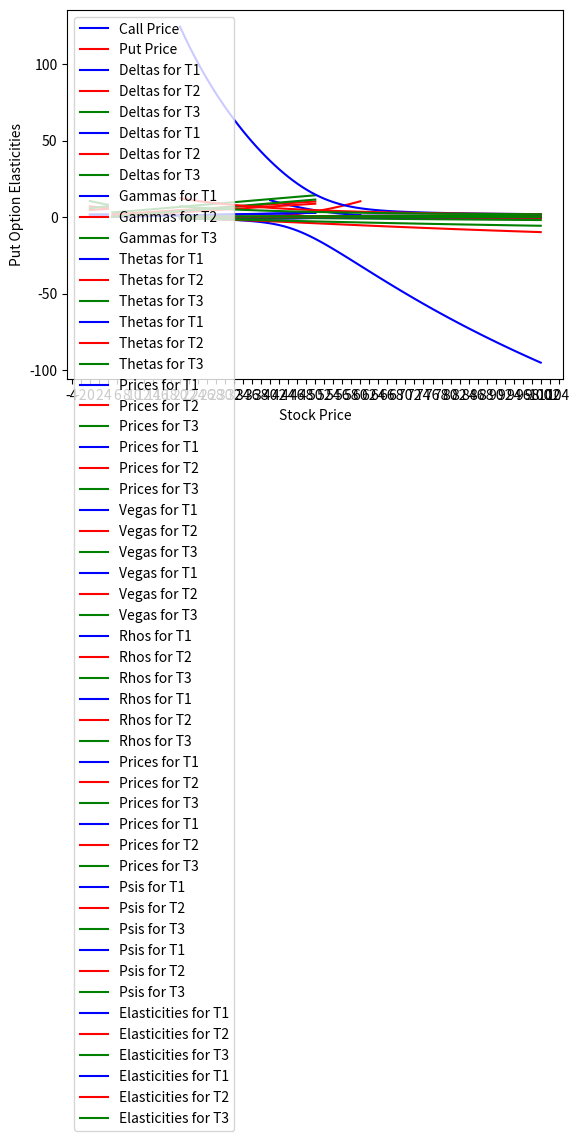

The script that saved this image:
import math

import matplotlib.pyplot as plt
from scipy.stats import norm


def N(d):
    return norm.cdf(d)


def N1(d):
    return math.exp(-(d**2)/2) / math.sqrt(2*math.pi)


def call_price(S, K, T, v, d, r):
    d1 = (math.log(S / K, math.e) + T * (r - d + (v ** 2) / 2)) / (v * math.sqrt(T))
    d2 = d1 - v * math.sqrt(T)
    C = S * math.exp(-d * T) * N(d1) - K * math.exp(-r * T) * N(d2)
    return C


def put_price(S, K, T, v, d, r):
    d1 = (math.log(S / K, math.e) + T * (r - d + (v ** 2) / 2)) / (v * math.sqrt(T))
    d2 = d1 - v * math.sqrt(T)
    C = K * math.exp(-r * T) * N(-d2) - S * math.exp(-d * T) * N(-d1)
    return C


def call_delta(S, K, T, v, d, r):
    d1 = (math.log(S / K, math.e) + T * (r - d + (v ** 2) / 2)) / (v * math.sqrt(T))
    return N(d1)


def put_delta(S, K, T, v, d, r):
    d1 = (math.log(S / K, math.e) + T * (r - d + (v ** 2) / 2)) / (v * math.sqrt(T))
    return -N(-d1)


def gamma(S, K, T, v, d, r):
    d1 = (math.log(S / K, math.e) + T * (r - d + (v ** 2) / 2)) / (v * math.sqrt(T))
    return (math.exp(-d * T) / (S * v * math.sqrt(T))) * (1 / math.sqrt(2 * math.pi)) * (math.exp((-d1 ** 2) / 2))


def call_theta(S, K, T, v, d, r):
    d1 = (math.log(S / K, math.e) + T * (r - d + (v ** 2) / 2)) / (v * math.sqrt(T))
    d2 = d1 - v * math.sqrt(T)

    theta = call_price(S, K, T-1/365, v, d, r) - call_price(S, K, T, v, d, r)

    # theta = (S*N1(d1)*v) / (2*math.sqrt(T)) - (r*K*math.exp(-r*T)*N(d2)) / 365

    return theta


def put_theta(S, K, T, v, d, r):
    d1 = (math.log(S / K, math.e) + T * (r - d + (v ** 2) / 2)) / (v * math.sqrt(T))
    d2 = d1 - v * math.sqrt(T)
    # theta = 1 / T * (-(
    #             S * v * math.exp(-d * T) * math.exp((-d1 ** 2) / 2) / (2 * math.sqrt(T)) / (math.sqrt(2 * math.pi))) + (
    #                              r * K * math.exp(-r * T) * -N(-d2)) + (d * S * math.exp(-d * T) * -N(-d1))) / 365

    theta = put_price(S, K, T-1/365, v, d, r) - put_price(S, K, T, v, d, r)

    return theta


def call_vega(S, K, T, v, d, r):
    d1 = (math.log(S / K, math.e) + T * (r - d + (v ** 2) / 2)) / (v * math.sqrt(T))
    vega = S * math.sqrt(T) * N1(d1) * math.exp(-d*T) * .01

    return vega


def put_vega(S, K, T, v, d, r):
    d1 = (math.log(S / K, math.e) + T * (r - d + (v ** 2) / 2)) / (v * math.sqrt(T))
    vega = S * math.sqrt(T) * N1(d1) * math.exp(-d * T) * .01

    return vega


def call_rho(S, K, T, v, d, r):
    d1 = (math.log(S / K, math.e) + T * (r - d + (v ** 2) / 2)) / (v * math.sqrt(T))
    d2 = d1 - v * math.sqrt(T)
    rho = K * T * math.exp(-r*T) * N(d2) * 0.01
    
    return rho


def put_rho(S, K, T, v, d, r):
    d1 = (math.log(S / K, math.e) + T * (r - d + (v ** 2) / 2)) / (v * math.sqrt(T))
    d2 = d1 - v * math.sqrt(T)
    rho = -(K * T * math.exp(-r * T) * N(-d2) * 0.01)

    return rho


def call_psi(S, K, T, v, d, r):
    d1 = (math.log(S / K, math.e) + T * (r - d + (v ** 2) / 2)) / (v * math.sqrt(T))
    psi = -T*S*math.exp(-d*T)*N(d1) * 0.01

    return psi


def put_psi(S, K, T, v, d, r):
    d1 = (math.log(S / K, math.e) + T * (r - d + (v ** 2) / 2)) / (v * math.sqrt(T))
    psi = T * S * math.exp(-d * T) * N(-d1) * 0.01

    return psi


def call_elasticity(S, K, T, v, d, r):
    delta = call_delta(S, K, T, v, d, r)
    C = call_price(S, K, T, v, d, r)

    elasticity = (S * delta) / C
    return elasticity


def put_elasticity(S, K, T, v, d, r):
    delta = put_delta(S, K, T, v, d, r)
    P = put_price(S, K, T, v, d, r)

    elasticity = (S * delta) / P
    return elasticity


def graph_q1():
    k1 = 40
    k2 = 60
    S = 50
    a = .15
    v = .30
    d = .02
    r = .05
    T = 6 / 12

    calls = []
    puts = []
    strikes = [k for k in range(k1, k2 + 1)]

    # calls
    for K in range(k1, k2 + 1):
        call = call_price(S, K, T, v, d, r)
        calls.append(call)
        # print(call)

    # puts
    for K in range(k1, k2 + 1):
        put = put_price(S, K, T, v, d, r)
        puts.append(put)
        # print(put)

    plt.plot(strikes, calls, label='Call Price', color='blue')
    plt.plot(strikes, puts, label='Put Price', color='red')

    plt.locator_params(axis="x", nbins=len(strikes) * 2)

    plt.xlabel('Strike Price')
    plt.ylabel('Option Price')
    plt.legend()

    plt.show()


def graph_q2_1():
    K = 50
    a = .15
    v = .30
    d = .02
    r = .05
    T1 = 1 / 12
    T2 = 1
    T3 = 2

    s1 = 20
    s2 = 100

    # graph delta as function of stock price for T1, T2, T3
    T1_deltas = []
    T2_deltas = []
    T3_deltas = []
    prices = [S for S in range(s1, s2 + 1)]

    for S in range(s1, s2 + 1):
        T1d = call_delta(S, K, T1, v, d, r)
        T1_deltas.append(T1d)
        T2d = call_delta(S, K, T2, v, d, r)
        T2_deltas.append(T2d)
        T3d = call_delta(S, K, T3, v, d, r)
        T3_deltas.append(T3d)

    plt.plot(prices, T1_deltas, label='Deltas for T1', color='blue')
    plt.plot(prices, T2_deltas, label='Deltas for T2', color='red')
    plt.plot(prices, T3_deltas, label='Deltas for T3', color='green')

    plt.locator_params(axis="x", nbins=len(prices))

    plt.xlabel('Stock Price')
    plt.ylabel('Call Option Delta')
    plt.legend()

    plt.show()


def graph_q2_2():
    K = 50
    a = .15
    v = .30
    d = .02
    r = .05
    T1 = 1 / 12
    T2 = 1
    T3 = 2

    s1 = 20
    s2 = 100

    # graph delta as function of stock price for T1, T2, T3
    T1_deltas = []
    T2_deltas = []
    T3_deltas = []
    prices = [S for S in range(s1, s2 + 1)]

    for S in range(s1, s2 + 1):
        T1d = put_delta(S, K, T1, v, d, r)
        T1_deltas.append(T1d)
        T2d = put_delta(S, K, T2, v, d, r)
        T2_deltas.append(T2d)
        T3d = put_delta(S, K, T3, v, d, r)
        T3_deltas.append(T3d)

    plt.plot(prices, T1_deltas, label='Deltas for T1', color='blue')
    plt.plot(prices, T2_deltas, label='Deltas for T2', color='red')
    plt.plot(prices, T3_deltas, label='Deltas for T3', color='green')

    plt.locator_params(axis="x", nbins=len(prices))

    plt.xlabel('Stock Price')
    plt.ylabel('Put Option Delta')
    plt.legend()

    plt.show()


def graph_q3():
    K = 50
    a = .15
    v = .30
    d = .02
    r = .05
    T1 = 1 / 12
    T2 = 1
    T3 = 2

    s1 = 20
    s2 = 100

    # graph gamma as function of stock price for T1, T2, T3
    T1_gammas = []
    T2_gammas = []
    T3_gammas = []
    prices = [S for S in range(s1, s2 + 1)]

    for S in range(s1, s2 + 1):
        T1d = gamma(S, K, T1, v, d, r)
        T1_gammas.append(T1d)
        T2d = gamma(S, K, T2, v, d, r)
        T2_gammas.append(T2d)
        T3d = gamma(S, K, T3, v, d, r)
        T3_gammas.append(T3d)

    plt.plot(prices, T1_gammas, label='Gammas for T1', color='blue')
    plt.plot(prices, T2_gammas, label='Gammas for T2', color='red')
    plt.plot(prices, T3_gammas, label='Gammas for T3', color='green')

    plt.locator_params(axis="x", nbins=len(prices))

    plt.xlabel('Stock Price')
    plt.ylabel('Call & Put Option Gamma')
    plt.legend()

    plt.show()


def graph_q4_1():
    K = 50
    a = .15
    v = .30
    d = .02
    r = .05
    T1 = 1 / 12
    T2 = 1
    T3 = 2

    s1 = 20
    s2 = 100

    # graph theta as function of stock price for T1, T2, T3
    T1_thetas = []
    T2_thetas = []
    T3_thetas = []
    prices = [S for S in range(s1, s2 + 1)]

    for S in range(s1, s2 + 1):
        T1d = call_theta(S, K, T1, v, d, r)
        T1_thetas.append(T1d)
        T2d = call_theta(S, K, T2, v, d, r)
        T2_thetas.append(T2d)
        T3d = call_theta(S, K, T3, v, d, r)
        T3_thetas.append(T3d)

    plt.plot(prices, T1_thetas, label='Thetas for T1', color='blue')
    plt.plot(prices, T2_thetas, label='Thetas for T2', color='red')
    plt.plot(prices, T3_thetas, label='Thetas for T3', color='green')

    plt.locator_params(axis="x", nbins=len(prices))

    plt.xlabel('Stock Price')
    plt.ylabel('Call Option Theta')
    plt.legend()

    plt.show()


def graph_q4_2():
    K = 50
    a = .15
    v = .30
    d = .02
    r = .05
    T1 = 1 / 12
    T2 = 1
    T3 = 2

    s1 = 20
    s2 = 100

    # graph theta as function of stock price for T1, T2, T3
    T1_thetas = []
    T2_thetas = []
    T3_thetas = []
    prices = [S for S in range(s1, s2 + 1)]

    for S in range(s1, s2 + 1):
        T1d = put_theta(S, K, T1, v, d, r)
        T1_thetas.append(T1d)
        T2d = put_theta(S, K, T2, v, d, r)
        T2_thetas.append(T2d)
        T3d = put_theta(S, K, T3, v, d, r)
        T3_thetas.append(T3d)

    plt.plot(prices, T1_thetas, label='Thetas for T1', color='blue')
    plt.plot(prices, T2_thetas, label='Thetas for T2', color='red')
    plt.plot(prices, T3_thetas, label='Thetas for T3', color='green')

    plt.locator_params(axis="x", nbins=len(prices))

    plt.xlabel('Stock Price')
    plt.ylabel('Put Option Theta')
    plt.legend()

    plt.show()


def graph_q5_1():
    S = 50
    K = 50
    a = .15
    # v = .30
    d = .02
    r = .05
    T1 = 1 / 12
    T2 = 1
    T3 = 2

    v1 = 5
    v2 = 50

    # graph stock price as function of volatility for T1, T2, T3
    T1_prices = []
    T2_prices = []
    T3_prices = []
    prices = [S for S in range(v1, v2 + 1)]

    for v in range(v1, v2 + 1):
        v /= 100  # convert to decimal
        T1d = call_price(S, K, T1, v, d, r)
        T1_prices.append(T1d)
        T2d = call_price(S, K, T2, v, d, r)
        T2_prices.append(T2d)
        T3d = call_price(S, K, T3, v, d, r)
        T3_prices.append(T3d)

    plt.plot(prices, T1_prices, label='Prices for T1', color='blue')
    plt.plot(prices, T2_prices, label='Prices for T2', color='red')
    plt.plot(prices, T3_prices, label='Prices for T3', color='green')

    plt.locator_params(axis="x", nbins=len(prices))

    plt.xlabel('Volatility')
    plt.ylabel('Call Option Prices')
    plt.legend()

    plt.show()


def graph_q5_2():
    S = 50
    K = 50
    a = .15
    # v = .30
    d = .02
    r = .05
    T1 = 1 / 12
    T2 = 1
    T3 = 2

    v1 = 5
    v2 = 50

    # graph stock price as function of volatility for T1, T2, T3
    T1_prices = []
    T2_prices = []
    T3_prices = []
    prices = [S for S in range(v1, v2 + 1)]

    for v in range(v1, v2 + 1):
        v /= 100  # convert to decimal
        T1d = put_price(S, K, T1, v, d, r)
        T1_prices.append(T1d)
        T2d = put_price(S, K, T2, v, d, r)
        T2_prices.append(T2d)
        T3d = put_price(S, K, T3, v, d, r)
        T3_prices.append(T3d)

    plt.plot(prices, T1_prices, label='Prices for T1', color='blue')
    plt.plot(prices, T2_prices, label='Prices for T2', color='red')
    plt.plot(prices, T3_prices, label='Prices for T3', color='green')

    plt.locator_params(axis="x", nbins=len(prices))

    plt.xlabel('Volatility')
    plt.ylabel('Put Option Prices')
    plt.legend()

    plt.show()


def graph_q6_1():
    K = 50
    a = .15
    v = .30
    d = .02
    r = .05
    T1 = 1 / 12
    T2 = 1
    T3 = 2

    s1 = 20
    s2 = 100

    # graph vega as function of stock price for T1, T2, T3
    T1_vegas = []
    T2_vegas = []
    T3_vegas = []
    prices = [S for S in range(s1, s2 + 1)]

    for S in range(s1, s2 + 1):
        T1d = call_vega(S, K, T1, v, d, r)
        T1_vegas.append(T1d)
        T2d = call_vega(S, K, T2, v, d, r)
        T2_vegas.append(T2d)
        T3d = call_vega(S, K, T3, v, d, r)
        T3_vegas.append(T3d)

    plt.plot(prices, T1_vegas, label='Vegas for T1', color='blue')
    plt.plot(prices, T2_vegas, label='Vegas for T2', color='red')
    plt.plot(prices, T3_vegas, label='Vegas for T3', color='green')

    plt.locator_params(axis="x", nbins=len(prices))

    plt.xlabel('Stock Price')
    plt.ylabel('Call Option Vegas')
    plt.legend()

    plt.show()


def graph_q6_2():
    K = 50
    a = .15
    v = .30
    d = .02
    r = .05
    T1 = 1 / 12
    T2 = 1
    T3 = 2

    s1 = 20
    s2 = 100

    # graph vega as function of stock price for T1, T2, T3
    T1_vegas = []
    T2_vegas = []
    T3_vegas = []
    prices = [S for S in range(s1, s2 + 1)]

    for S in range(s1, s2 + 1):
        T1d = put_vega(S, K, T1, v, d, r)
        T1_vegas.append(T1d)
        T2d = put_vega(S, K, T2, v, d, r)
        T2_vegas.append(T2d)
        T3d = put_vega(S, K, T3, v, d, r)
        T3_vegas.append(T3d)

    plt.plot(prices, T1_vegas, label='Vegas for T1', color='blue')
    plt.plot(prices, T2_vegas, label='Vegas for T2', color='red')
    plt.plot(prices, T3_vegas, label='Vegas for T3', color='green')

    plt.locator_params(axis="x", nbins=len(prices))

    plt.xlabel('Stock Price')
    plt.ylabel('Put Option Vegas')
    plt.legend()

    plt.show()


def graph_q7_1():
    K = 50
    a = .15
    v = .30
    d = .02
    r = .05
    T1 = 1 / 12
    T2 = 1
    T3 = 2

    s1 = 20
    s2 = 100

    # graph rho as function of stock price for T1, T2, T3
    T1_rhos = []
    T2_rhos = []
    T3_rhos = []
    prices = [S for S in range(s1, s2 + 1)]

    for S in range(s1, s2 + 1):
        T1d = call_rho(S, K, T1, v, d, r)
        T1_rhos.append(T1d)
        T2d = call_rho(S, K, T2, v, d, r)
        T2_rhos.append(T2d)
        T3d = call_rho(S, K, T3, v, d, r)
        T3_rhos.append(T3d)

    plt.plot(prices, T1_rhos, label='Rhos for T1', color='blue')
    plt.plot(prices, T2_rhos, label='Rhos for T2', color='red')
    plt.plot(prices, T3_rhos, label='Rhos for T3', color='green')

    plt.locator_params(axis="x", nbins=len(prices))

    plt.xlabel('Stock Price')
    plt.ylabel('Call Option Rhos')
    plt.legend()

    plt.show()


def graph_q7_2():
    K = 50
    a = .15
    v = .30
    d = .02
    r = .05
    T1 = 1 / 12
    T2 = 1
    T3 = 2

    s1 = 20
    s2 = 100

    # graph rho as function of stock price for T1, T2, T3
    T1_rhos = []
    T2_rhos = []
    T3_rhos = []
    prices = [S for S in range(s1, s2 + 1)]

    for S in range(s1, s2 + 1):
        T1d = put_rho(S, K, T1, v, d, r)
        T1_rhos.append(T1d)
        T2d = put_rho(S, K, T2, v, d, r)
        T2_rhos.append(T2d)
        T3d = put_rho(S, K, T3, v, d, r)
        T3_rhos.append(T3d)

    plt.plot(prices, T1_rhos, label='Rhos for T1', color='blue')
    plt.plot(prices, T2_rhos, label='Rhos for T2', color='red')
    plt.plot(prices, T3_rhos, label='Rhos for T3', color='green')

    plt.locator_params(axis="x", nbins=len(prices))

    plt.xlabel('Stock Price')
    plt.ylabel('Put Option Rhos')
    plt.legend()

    plt.show()


def graph_q8_1():
    S = 50
    K = 50
    a = .15
    v = .30
    # d = .02
    r = .05
    T1 = 1 / 12
    T2 = 1
    T3 = 2

    d1 = 0
    d2 = 4

    # graph stock price as function of dividend yield for T1, T2, T3
    T1_prices = []
    T2_prices = []
    T3_prices = []
    prices = [S for S in range(d1, d2 + 1)]

    for d in range(d1, d2 + 1):
        d /= 100  # convert to decimal
        T1d = call_price(S, K, T1, v, d, r)
        T1_prices.append(T1d)
        T2d = call_price(S, K, T2, v, d, r)
        T2_prices.append(T2d)
        T3d = call_price(S, K, T3, v, d, r)
        T3_prices.append(T3d)

    plt.plot(prices, T1_prices, label='Prices for T1', color='blue')
    plt.plot(prices, T2_prices, label='Prices for T2', color='red')
    plt.plot(prices, T3_prices, label='Prices for T3', color='green')

    plt.locator_params(axis="x", nbins=len(prices))

    plt.xlabel('Dividend Yield %')
    plt.ylabel('Call Option Prices')
    plt.legend()

    plt.show()


def graph_q8_2():
    S = 50
    K = 50
    a = .15
    v = .30
    # d = .02
    r = .05
    T1 = 1 / 12
    T2 = 1
    T3 = 2

    d1 = 0
    d2 = 4

    # graph stock price as function of dividend yield for T1, T2, T3
    T1_prices = []
    T2_prices = []
    T3_prices = []
    prices = [S for S in range(d1, d2 + 1)]

    for d in range(d1, d2 + 1):
        d /= 100  # convert to decimal
        T1d = put_price(S, K, T1, v, d, r)
        T1_prices.append(T1d)
        T2d = put_price(S, K, T2, v, d, r)
        T2_prices.append(T2d)
        T3d = put_price(S, K, T3, v, d, r)
        T3_prices.append(T3d)

    plt.plot(prices, T1_prices, label='Prices for T1', color='blue')
    plt.plot(prices, T2_prices, label='Prices for T2', color='red')
    plt.plot(prices, T3_prices, label='Prices for T3', color='green')

    plt.locator_params(axis="x", nbins=len(prices))

    plt.xlabel('Dividend Yield %')
    plt.ylabel('Put Option Prices')
    plt.legend()

    plt.show()


def graph_q9_1():
    K = 50
    a = .15
    v = .30
    d = .02
    r = .05
    T1 = 1 / 12
    T2 = 1
    T3 = 2

    s1 = 20
    s2 = 100

    # graph psi as function of stock price for T1, T2, T3
    T1_psis = []
    T2_psis = []
    T3_psis = []
    prices = [S for S in range(s1, s2 + 1)]

    for S in range(s1, s2 + 1):
        T1d = call_psi(S, K, T1, v, d, r)
        T1_psis.append(T1d)
        T2d = call_psi(S, K, T2, v, d, r)
        T2_psis.append(T2d)
        T3d = call_psi(S, K, T3, v, d, r)
        T3_psis.append(T3d)

    plt.plot(prices, T1_psis, label='Psis for T1', color='blue')
    plt.plot(prices, T2_psis, label='Psis for T2', color='red')
    plt.plot(prices, T3_psis, label='Psis for T3', color='green')

    plt.locator_params(axis="x", nbins=len(prices))

    plt.xlabel('Stock Price')
    plt.ylabel('Call Option Psis')
    plt.legend()

    plt.show()


def graph_q9_2():
    K = 50
    a = .15
    v = .30
    d = .02
    r = .05
    T1 = 1 / 12
    T2 = 1
    T3 = 2

    s1 = 20
    s2 = 100

    # graph psi as function of stock price for T1, T2, T3
    T1_psis = []
    T2_psis = []
    T3_psis = []
    prices = [S for S in range(s1, s2 + 1)]

    for S in range(s1, s2 + 1):
        T1d = put_psi(S, K, T1, v, d, r)
        T1_psis.append(T1d)
        T2d = put_psi(S, K, T2, v, d, r)
        T2_psis.append(T2d)
        T3d = put_psi(S, K, T3, v, d, r)
        T3_psis.append(T3d)

    plt.plot(prices, T1_psis, label='Psis for T1', color='blue')
    plt.plot(prices, T2_psis, label='Psis for T2', color='red')
    plt.plot(prices, T3_psis, label='Psis for T3', color='green')

    plt.locator_params(axis="x", nbins=len(prices))

    plt.xlabel('Stock Price')
    plt.ylabel('Put Option Psis')
    plt.legend()

    plt.show()


def graph_q10_1():
    K = 50
    a = .15
    v = .30
    d = .02
    r = .05
    T1 = 1 / 12
    T2 = 1
    T3 = 2

    s1 = 20
    s2 = 100

    # graph elasticity as function of stock price for T1, T2, T3
    T1_elasticities = []
    T2_elasticities = []
    T3_elasticities = []
    prices = [S for S in range(s1, s2 + 1)]

    for S in range(s1, s2 + 1):
        T1d = call_elasticity(S, K, T1, v, d, r)
        T1_elasticities.append(T1d)
        T2d = call_elasticity(S, K, T2, v, d, r)
        T2_elasticities.append(T2d)
        T3d = call_elasticity(S, K, T3, v, d, r)
        T3_elasticities.append(T3d)

    plt.plot(prices, T1_elasticities, label='Elasticities for T1', color='blue')
    plt.plot(prices, T2_elasticities, label='Elasticities for T2', color='red')
    plt.plot(prices, T3_elasticities, label='Elasticities for T3', color='green')

    plt.locator_params(axis="x", nbins=len(prices))

    plt.xlabel('Stock Price')
    plt.ylabel('Call Option Elasticities')
    plt.legend()

    plt.show()


def graph_q10_2():
    K = 50
    a = .15
    v = .30
    d = .02
    r = .05
    T1 = 1 / 12
    T2 = 1
    T3 = 2

    s1 = 20
    s2 = 100

    # graph elasticity as function of stock price for T1, T2, T3
    T1_elasticities = []
    T2_elasticities = []
    T3_elasticities = []
    prices = [S for S in range(s1, s2 + 1)]

    for S in range(s1, s2 + 1):
        T1d = put_elasticity(S, K, T1, v, d, r)
        T1_elasticities.append(T1d)
        T2d = put_elasticity(S, K, T2, v, d, r)
        T2_elasticities.append(T2d)
        T3d = put_elasticity(S, K, T3, v, d, r)
        T3_elasticities.append(T3d)

    plt.plot(prices, T1_elasticities, label='Elasticities for T1', color='blue')
    plt.plot(prices, T2_elasticities, label='Elasticities for T2', color='red')
    plt.plot(prices, T3_elasticities, label='Elasticities for T3', color='green')

    plt.locator_params(axis="x", nbins=len(prices))

    plt.xlabel('Stock Price')
    plt.ylabel('Put Option Elasticities')
    plt.legend()

    plt.show()


def main():
    graph_q1()
    graph_q2_1()
    graph_q2_2()
    graph_q3()
    graph_q4_1()
    graph_q4_2()
    graph_q5_1()
    graph_q5_2()
    graph_q6_1()
    graph_q6_2()
    graph_q7_1()
    graph_q7_2()
    graph_q8_1()
    graph_q8_2()
    graph_q9_1()
    graph_q9_2()
    graph_q10_1()
    graph_q10_2()


if __name__ == '__main__':
    main()
